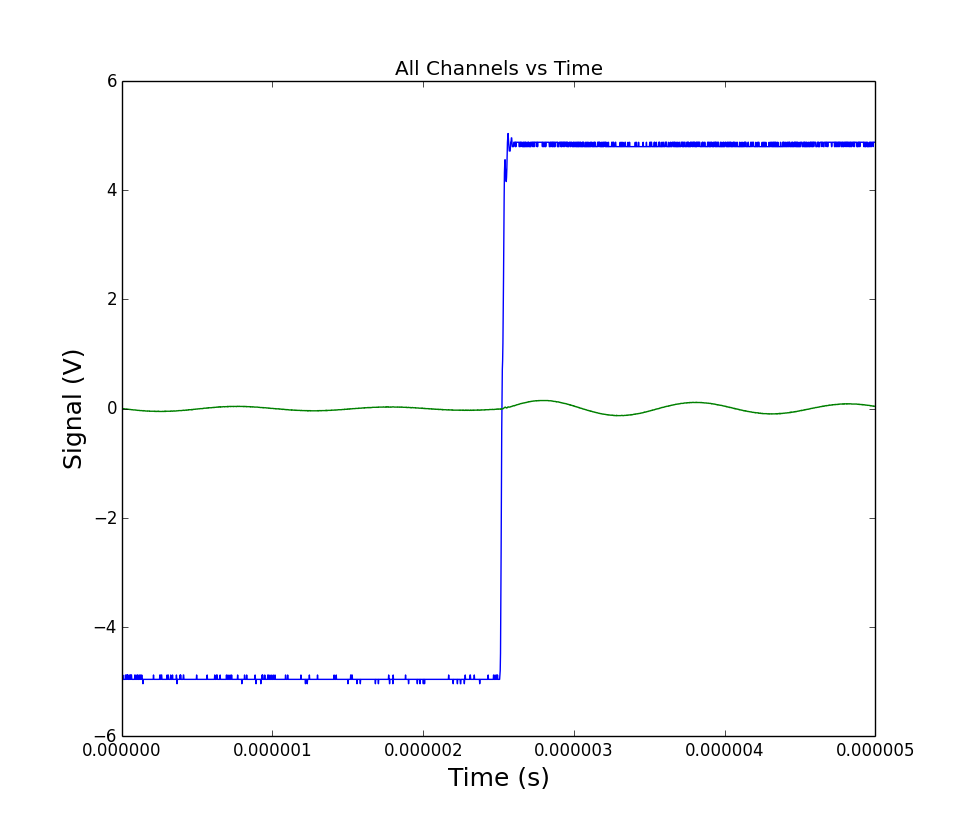

Data behind this chart, as committed beside it:
# Channel information:
#?Channel 1 : s, Volts
#?Channel  2 : s, Volts
# x value followed by y for each channel…
0.0, -4.96, 0.0
2e-09, -4.96, 0.0
4e-09, -4.88, 0.0
6e-09, -4.96, 0.0
8e-09, -4.88, 0.0
1e-08, -4.96, 0.0
1.2e-08, -4.96, -0.004
1.4e-08, -4.96, 0.0
1.6e-08, -4.96, -0.004
1.8e-08, -4.96, -0.004
2e-08, -4.96, -0.004
2.2e-08, -4.96, -0.004
2.4e-08, -4.96, -0.008
2.6e-08, -4.88, -0.008
2.8e-08, -4.96, -0.008
3e-08, -4.96, -0.008
3.2e-08, -4.96, -0.012
3.4e-08, -4.88, -0.008
3.6e-08, -4.96, -0.008
3.8e-08, -4.88, -0.008
4e-08, -4.96, -0.012
4.2e-08, -4.88, -0.012
4.4e-08, -4.96, -0.012
4.6e-08, -4.96, -0.012
4.8e-08, -4.96, -0.012
5e-08, -4.96, -0.012
5.2e-08, -4.88, -0.016
5.4e-08, -4.96, -0.016
5.6e-08, -4.96, -0.016
5.8e-08, -4.96, -0.016
6e-08, -4.88, -0.016
6.2e-08, -4.96, -0.016
6.4e-08, -4.88, -0.02
6.6e-08, -4.88, -0.02
6.8e-08, -4.96, -0.02
7e-08, -4.96, -0.02
7.2e-08, -4.96, -0.02
7.4e-08, -4.96, -0.02
7.6e-08, -4.96, -0.024
7.8e-08, -4.96, -0.024
8e-08, -4.96, -0.024
8.2e-08, -4.96, -0.024
8.4e-08, -4.96, -0.024
8.6e-08, -4.96, -0.024
8.8e-08, -4.88, -0.024
9e-08, -4.88, -0.024
9.2e-08, -4.96, -0.024
9.4e-08, -4.96, -0.028
9.6e-08, -4.96, -0.028
9.8e-08, -4.96, -0.028
1e-07, -4.96, -0.028
1.02e-07, -4.88, -0.028
1.04e-07, -4.96, -0.032
1.06e-07, -4.96, -0.032
1.08e-07, -4.88, -0.032
1.1e-07, -4.96, -0.032
1.12e-07, -4.96, -0.032
... 2,443 more rows
